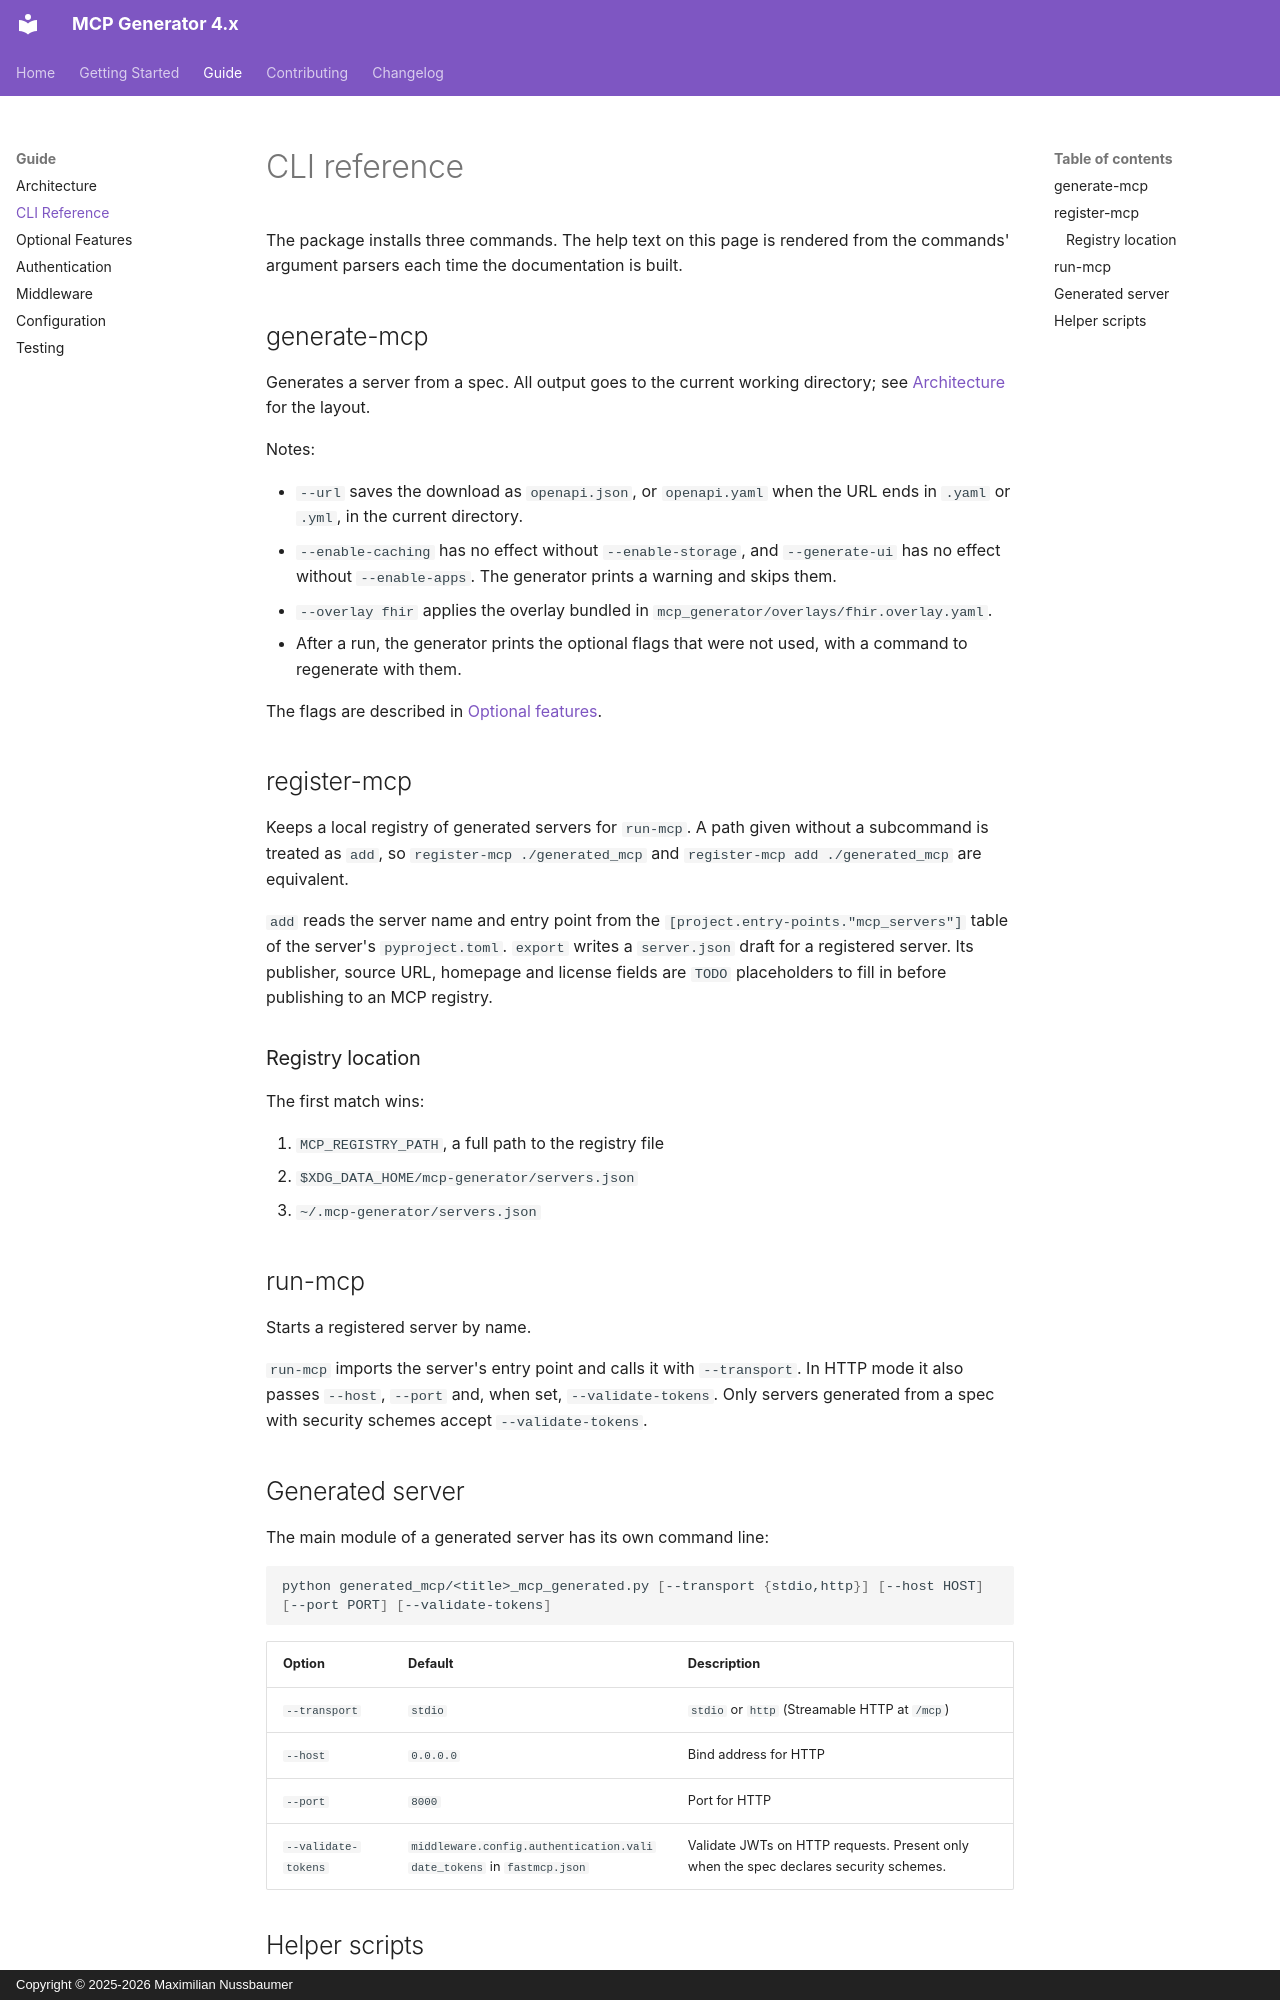

repository: quotentiroler/mcp-generator-4.x · page: guide/cli/index.html · generator: mkdocs · copyright: Copyright © 2025-2026 Maximilian Nussbaumer

# CLI reference

The package installs three commands. The help text on this page is rendered from the
commands' argument parsers each time the documentation is built.

## generate-mcp

Generates a server from a spec. All output goes to the current working directory; see
[Architecture](architecture.md#generated-layout) for the layout.

<!-- cli-help: generate-mcp -->

Notes:

- `--url` saves the download as `openapi.json`, or `openapi.yaml` when the URL ends in
  `.yaml` or `.yml`, in the current directory.
- `--enable-caching` has no effect without `--enable-storage`, and `--generate-ui` has no
  effect without `--enable-apps`. The generator prints a warning and skips them.
- `--overlay fhir` applies the overlay bundled in `mcp_generator/overlays/fhir.overlay.yaml`.
- After a run, the generator prints the optional flags that were not used, with a command to
  regenerate with them.

The flags are described in [Optional features](features.md).

## register-mcp

Keeps a local registry of generated servers for `run-mcp`. A path given without a subcommand
is treated as `add`, so `register-mcp ./generated_mcp` and `register-mcp add ./generated_mcp`
are equivalent.

<!-- cli-help: register-mcp -->

`add` reads the server name and entry point from the
`[project.entry-points."mcp_servers"]` table of the server's `pyproject.toml`. `export` writes
a `server.json` draft for a registered server. Its publisher, source URL, homepage and license
fields are `TODO` placeholders to fill in before publishing to an MCP registry.

### Registry location

The first match wins:

1. `MCP_REGISTRY_PATH`, a full path to the registry file
2. `$XDG_DATA_HOME/mcp-generator/servers.json`
3. `~/.mcp-generator/servers.json`

## run-mcp

Starts a registered server by name.

<!-- cli-help: run-mcp -->

`run-mcp` imports the server's entry point and calls it with `--transport`. In HTTP mode it
also passes `--host`, `--port` and, when set, `--validate-tokens`. Only servers generated from
a spec with security schemes accept `--validate-tokens`.
